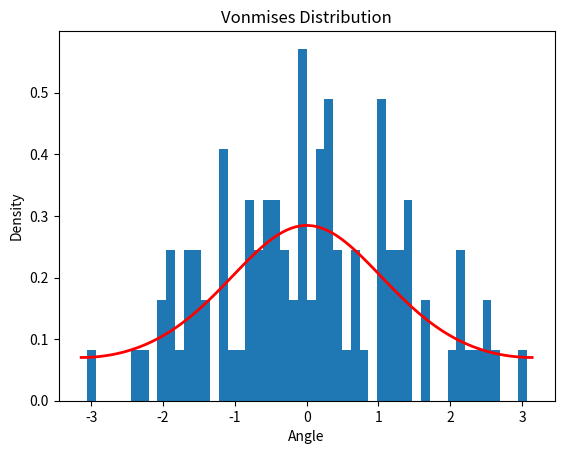

This figure's Python source:
# Previous location: agent/apple_agent/apple_picking_sb3/testfiles/vonmises_test.py (originally feature_apple_agent/apple_picking_sb3/testfiles/vonmises_test.py). Unused by the pipeline; kept for reference.
from scipy.stats import vonmises

sample_size = 100
loc = 0
kappa = 0.7
sample = vonmises(loc=loc, kappa=kappa).rvs(sample_size)

#Plot the vonmises distribution
import matplotlib.pyplot as plt
import numpy as np

x = np.linspace(-np.pi, np.pi, 100)
y = vonmises.pdf(x, loc=loc, kappa=kappa)
plt.plot(x, y, 'r-', lw=2)
plt.hist(sample, bins=50, density=True)

#Sample from the vonmises distribution
plt.title('Vonmises Distribution')
plt.xlabel('Angle')
plt.ylabel('Density')



plt.show()

#Compute probabillity of sample being between -pi/2 and pi/2 using cdf
prob = vonmises.cdf(np.pi/2, loc=loc, kappa=kappa) - vonmises.cdf(-np.pi/2, loc=loc, kappa=kappa)
print(prob)
